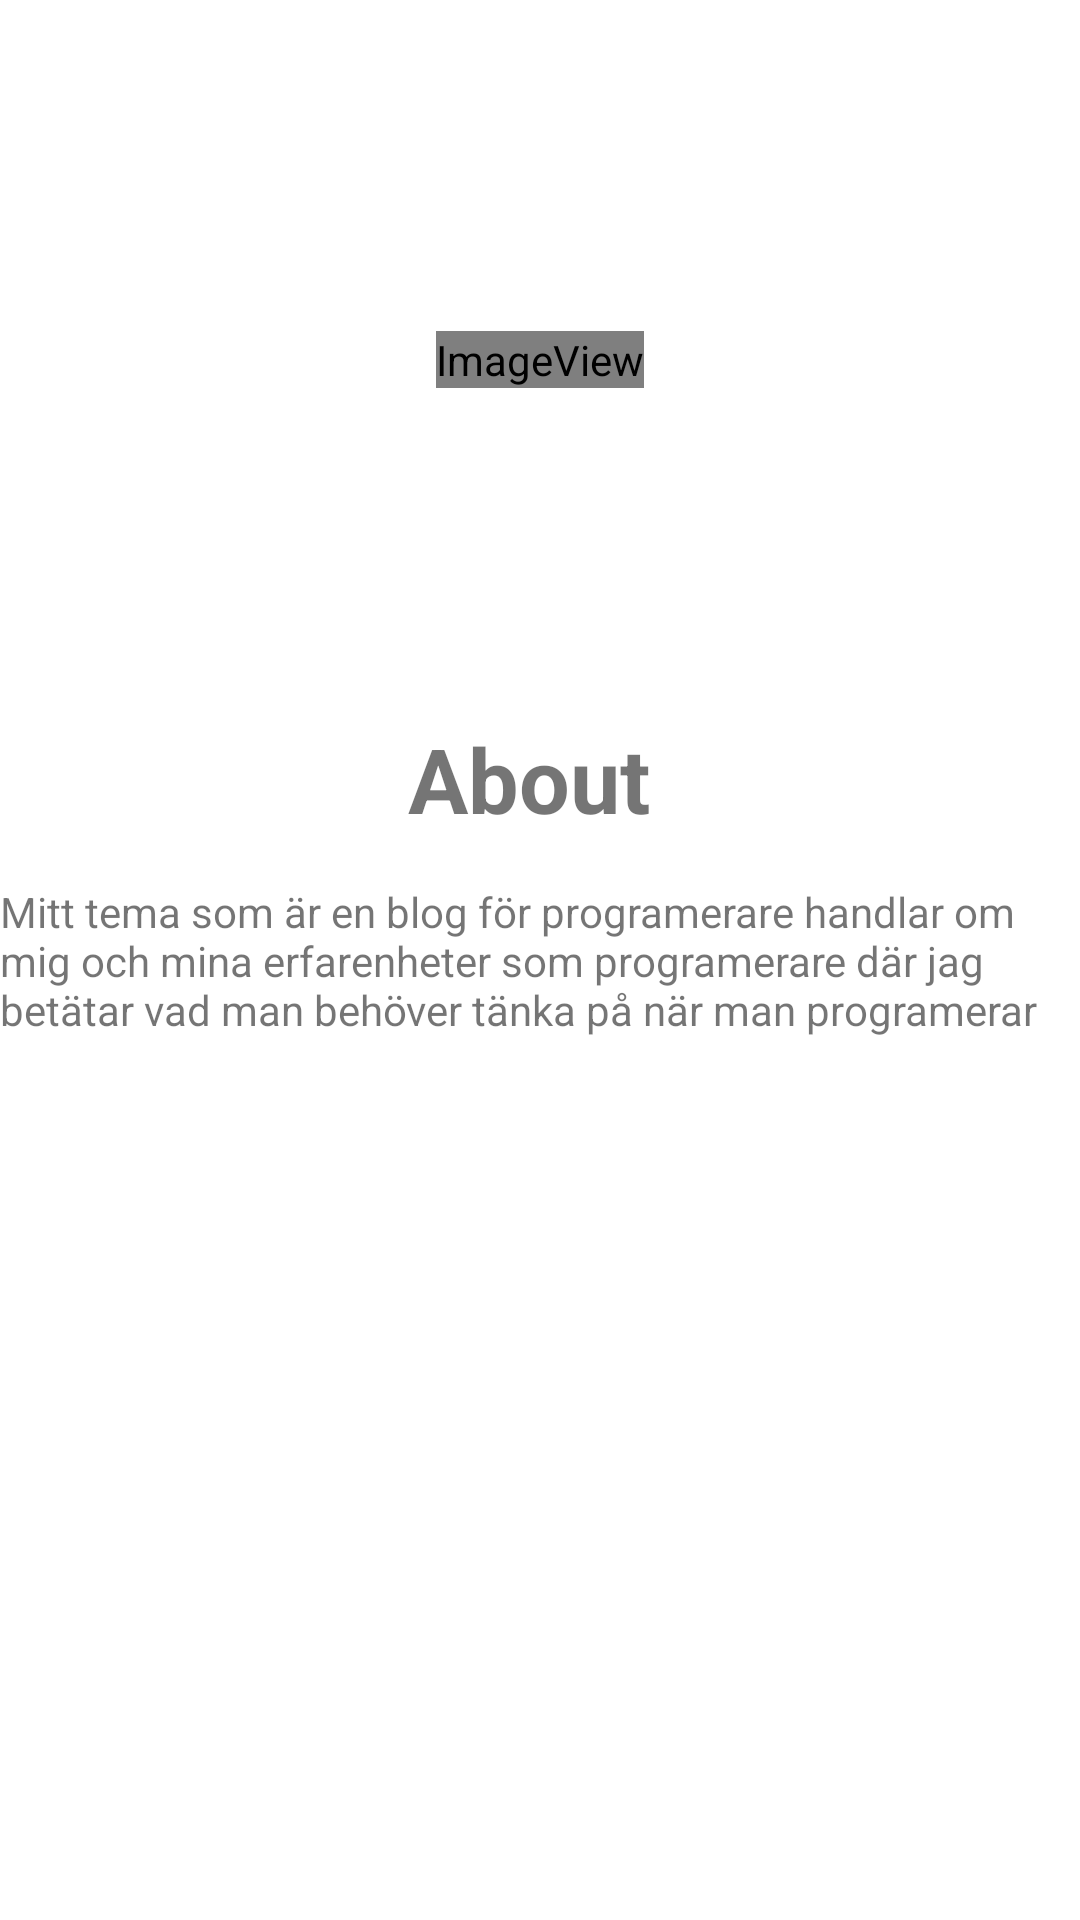

Here is an Android app screen rendered from its layout file. Give the layout XML and the strings, colors and styles it references.
<!-- AndroidManifest.xml: application theme Theme.Lab_1_kotlin -->
<!-- res/layout/activity_about.xml -->
<?xml version="1.0" encoding="utf-8"?>
<androidx.constraintlayout.widget.ConstraintLayout xmlns:android="http://schemas.android.com/apk/res/android"
    xmlns:app="http://schemas.android.com/apk/res-auto"
    xmlns:tools="http://schemas.android.com/tools"
    android:layout_width="match_parent"
    android:layout_height="match_parent"
    tools:context=".AboutActivity">

    <ImageView
        android:id="@+id/imageView4"
        android:layout_width="wrap_content"
        android:layout_height="wrap_content"
        app:layout_constraintBottom_toTopOf="@+id/textView6"
        app:layout_constraintEnd_toEndOf="parent"
        app:layout_constraintStart_toStartOf="parent"
        app:layout_constraintTop_toTopOf="parent"
        app:srcCompat="@android:drawable/sym_def_app_icon"
        tools:ignore="MissingConstraints" />

    <TextView
        android:id="@+id/textView6"
        android:layout_width="wrap_content"
        android:layout_height="wrap_content"
        android:text="About"
        android:textSize="30sp"
        android:textStyle="bold"
        app:layout_constraintBottom_toBottomOf="parent"
        app:layout_constraintEnd_toEndOf="parent"
        app:layout_constraintHorizontal_bias="0.487"
        app:layout_constraintStart_toStartOf="parent"
        app:layout_constraintTop_toTopOf="parent"
        app:layout_constraintVertical_bias="0.399"
        tools:ignore="MissingConstraints" />

    <TextView
        android:id="@+id/textView7"
        android:layout_width="wrap_content"
        android:layout_height="wrap_content"
        android:text="Mitt tema som är en blog för programerare handlar om mig och mina erfarenheter som programerare där jag betätar vad man behöver tänka på när man programerar"
        app:layout_constraintBottom_toBottomOf="parent"
        app:layout_constraintEnd_toEndOf="parent"
        app:layout_constraintHorizontal_bias="0.416"
        app:layout_constraintStart_toStartOf="parent"
        app:layout_constraintTop_toTopOf="parent"
        tools:ignore="MissingConstraints" />
</androidx.constraintlayout.widget.ConstraintLayout>
<!-- resources referenced by this layout -->
<resources>
  <style name="Theme.Lab_1_kotlin" parent="Theme.MaterialComponents.DayNight.DarkActionBar">
          
          <item name="colorPrimary">@color/purple_500</item>
          <item name="colorPrimaryVariant">@color/purple_700</item>
          <item name="colorOnPrimary">@color/white</item>
          
          <item name="colorSecondary">@color/teal_200</item>
          <item name="colorSecondaryVariant">@color/teal_700</item>
          <item name="colorOnSecondary">@color/black</item>
          
          <item name="android:statusBarColor">?attr/colorPrimaryVariant</item>
          
      </style>
  <!-- not gathered from this repository: default colours our renderer supplied (Android Studio template values) -->
  <color name="purple_500">#FF6200EE</color>
  <color name="purple_700">#FF3700B3</color>
  <color name="teal_200">#FF03DAC5</color>
  <color name="teal_700">#FF018786</color>
  <color name="black">#FF000000</color>
  <color name="white">#FFFFFFFF</color>
</resources>
